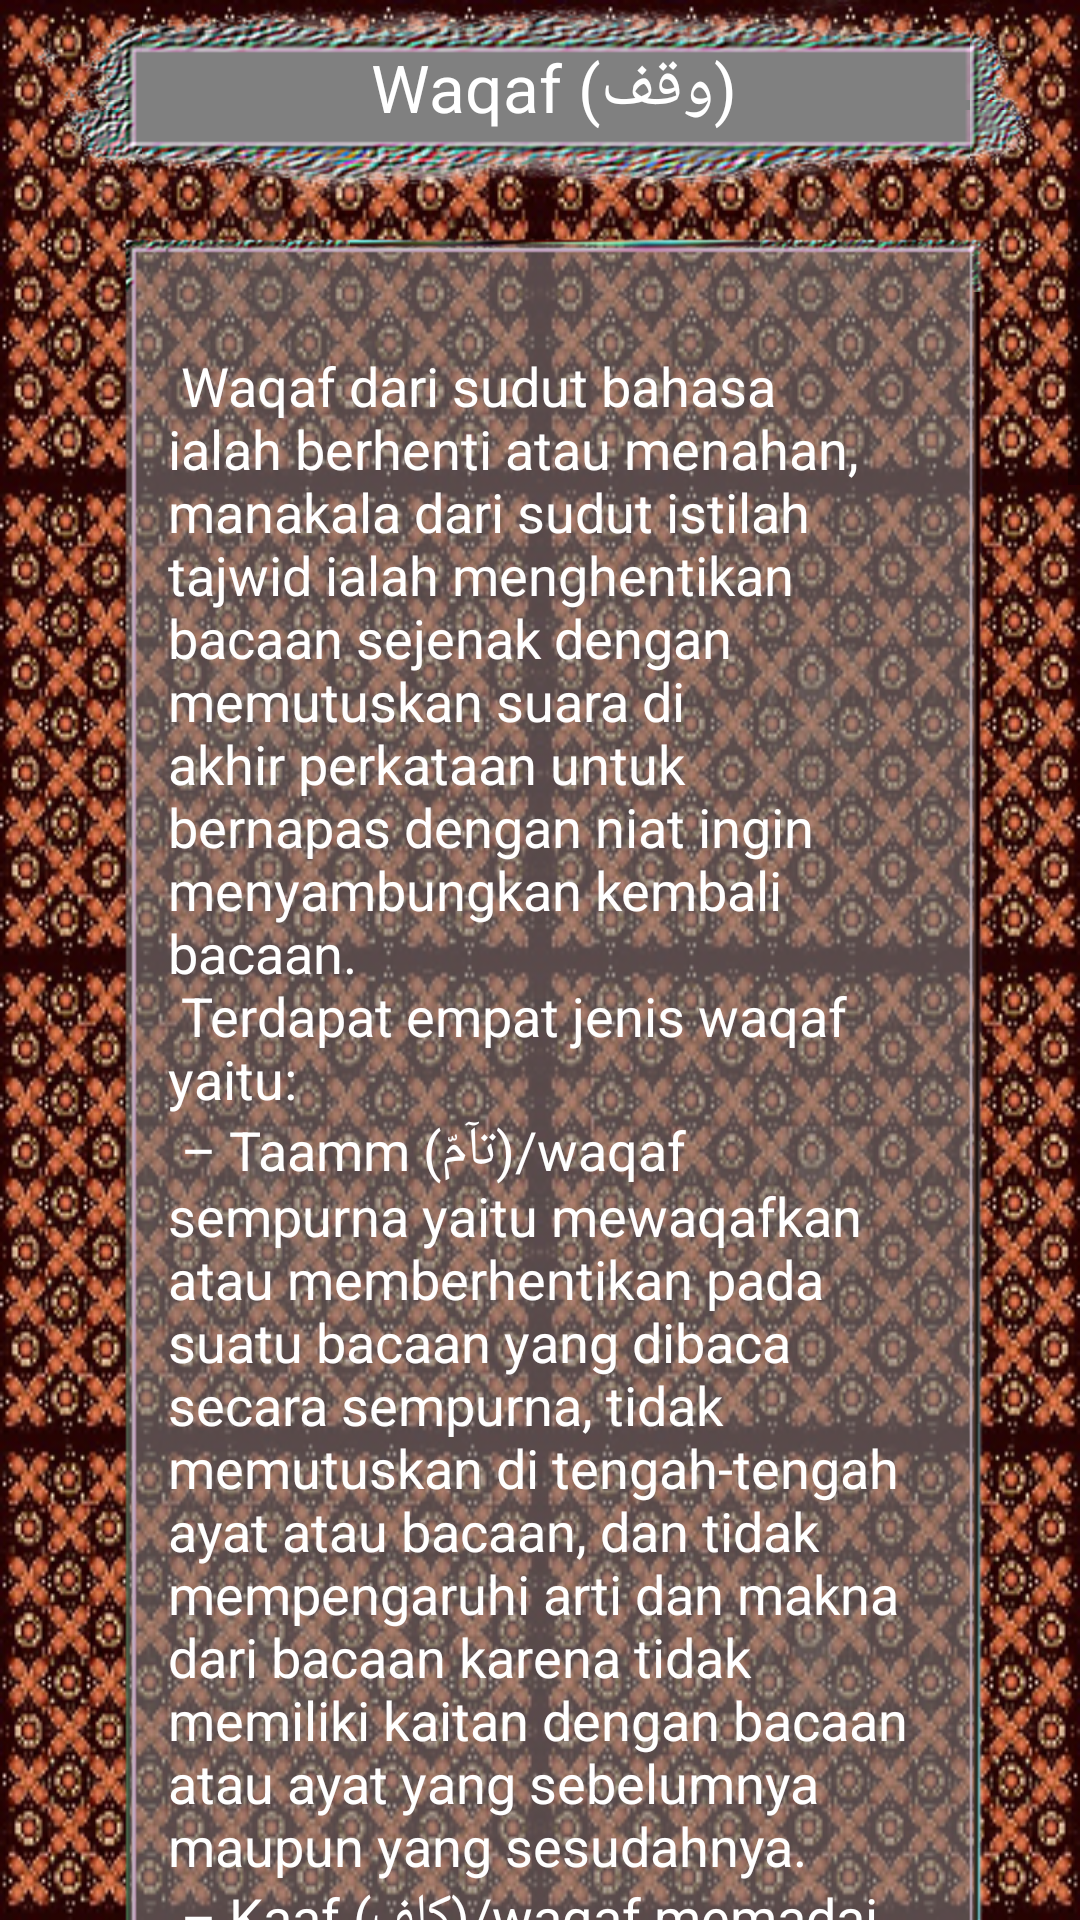

The Android layout XML behind this screen, and the referenced resources:
<!-- AndroidManifest.xml: application theme AppTheme -->
<!-- res/layout/waqof.xml -->
<LinearLayout xmlns:android="http://schemas.android.com/apk/res/android"
    android:layout_width="fill_parent"
    android:layout_height="fill_parent"
	android:background="@drawable/batik"
    android:orientation="vertical"
    android:gravity="center">
    <TextView
        android:text="Waqaf (وقف)"
		android:textSize="22sp"
		android:background="@drawable/bg"
		android:gravity="center"
		android:textColor="#fff"
		android:paddingTop="10dip"
		android:layout_gravity="center_horizontal"
        android:layout_width="fill_parent"
        android:layout_height="wrap_content" />
	<ScrollView 
		android:layout_width="match_parent"
		android:layout_height="match_parent"
		android:gravity="center">
		
		<LinearLayout 
			android:background="@drawable/bgg"
		android:layout_width="fill_parent"
		android:layout_height="fill_parent"
		android:orientation="vertical"
		android:gravity="center">
			<TextView android:padding="10dip"
				android:text="@string/waqof"
		android:textSize="18sp"
				android:textColor="#ffffff"
        android:layout_width="wrap_content"
        android:layout_height="wrap_content" />
			<TextView android:padding="10dip"
				android:text="@string/waqof_lain"
		android:textSize="18sp"
				android:textColor="#ffffff"
        android:layout_width="wrap_content"
        android:layout_height="wrap_content" />
	</LinearLayout>
	</ScrollView>

</LinearLayout>
<!-- resources referenced by this layout -->
<resources>
  <string name="waqof">\n
  Waqaf dari sudut bahasa ialah berhenti atau menahan, manakala dari sudut istilah tajwid ialah menghentikan bacaan sejenak dengan memutuskan suara di akhir perkataan untuk bernapas dengan niat ingin menyambungkan kembali bacaan.\n
  Terdapat empat jenis waqaf yaitu:\n
  – Taamm (ﺗﺂﻡّ)/waqaf sempurna yaitu mewaqafkan atau memberhentikan pada suatu bacaan yang dibaca secara sempurna, tidak memutuskan di tengah-tengah ayat atau bacaan, dan tidak mempengaruhi arti dan makna dari bacaan karena tidak memiliki kaitan dengan bacaan atau ayat yang sebelumnya maupun yang sesudahnya.\n
  – Kaaf (ﻛﺎﻒ)/waqaf memadai yaitu mewaqafkan atau memberhentikan pada suatu bacaan secara sempurna, tidak memutuskan di tengah-tengah ayat atau bacaan, namun ayat tersebut masih berkaitan makna dan arti dari ayat sesudahnya.\n
  – Hasan (ﺣﺴﻦ)/waqaf baik yaitu mewaqafkan bacaan atau ayat tanpa mempengaruhi makna atau arti, namun bacaan tersebut masih berkaitan dengan bacaan sesudahnya.\n
  
  – Qabiih (ﻗﺒﻴﺢ)/waqaf buruk yaitu mewaqafkan atau memberhentikan bacaan secara tidak sempurna atau memberhentikan bacaan di tengah-tengah ayat, wakaf ini harus dihindari karena bacaan yang diwaqafkan masih berkaitan lafaz dan maknanya dengan bacaan yang lain.</string>
</resources>
